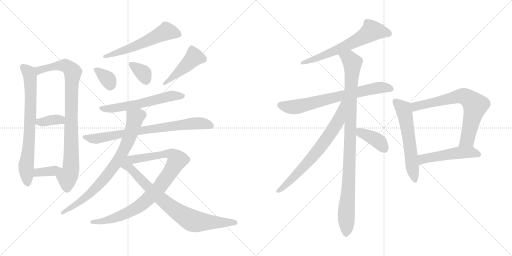
t = 0.00 s
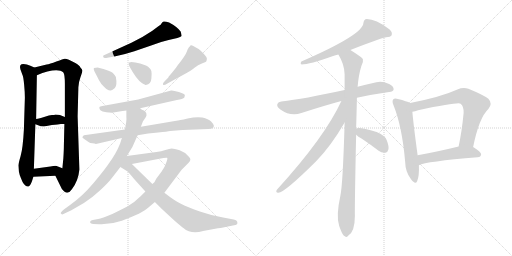
t = 3.19 s
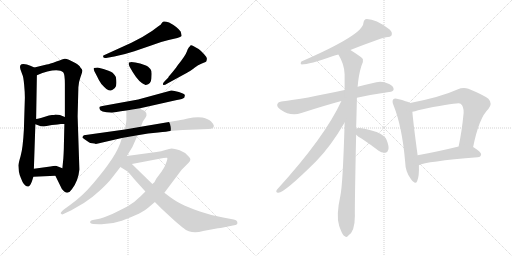
t = 6.38 s
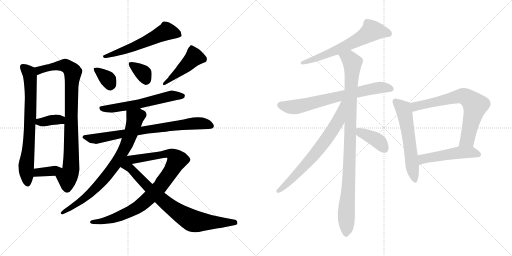
t = 9.58 s
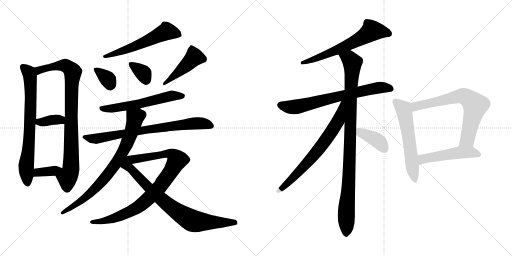
t = 12.77 s
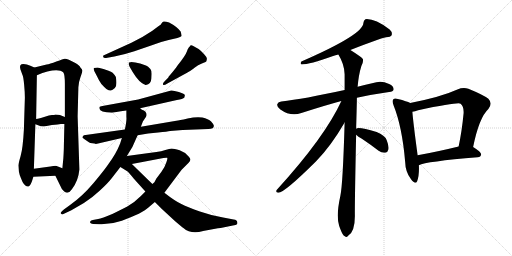
t = 15.96 s

The animated SVG that drew these frames (rendered in a browser with its animation timeline set to each time). Animation: 21 CSS @keyframes rules; one cycle of 15.96 s.

<svg version="1.1" viewBox="0 0 2048 1024" xmlns="http://www.w3.org/2000/svg">
  <g stroke="lightgray" stroke-dasharray="1,1" stroke-width="1" transform="scale(4, 4)">
    <line x1="0" y1="0" x2="256" y2="256"></line>
    <line x1="256" y1="0" x2="0" y2="256"></line>
    <line x1="128" y1="0" x2="128" y2="256"></line>
    <line x1="0" y1="128" x2="256" y2="128"></line>
    <line x1="256" y1="0" x2="512" y2="256"></line>
    <line x1="512" y1="0" x2="256" y2="256"></line>
    <line x1="384" y1="0" x2="384" y2="256"></line>
    <line x1="256" y1="128" x2="512" y2="128"></line>
  </g>
<g transform="scale(1, -1) translate(0, -850)">
   <style type="text/css">
    @keyframes keyframes0 {
      from {
       stroke: black;
       stroke-dashoffset: 733;
       stroke-width: 128;
       }
       70% {
       animation-timing-function: step-end;
       stroke: black;
       stroke-dashoffset: 0;
       stroke-width: 128;
       }
       to {
       stroke: black;
       stroke-width: 1024;
       }
       }
       #make-me-a-hanzi-animation-0 {
         animation: keyframes0 0.846517s both;
         animation-delay: 0.000000s;
         animation-timing-function: linear;
       }
    @keyframes keyframes1 {
      from {
       stroke: black;
       stroke-dashoffset: 882;
       stroke-width: 128;
       }
       74% {
       animation-timing-function: step-end;
       stroke: black;
       stroke-dashoffset: 0;
       stroke-width: 128;
       }
       to {
       stroke: black;
       stroke-width: 1024;
       }
       }
       #make-me-a-hanzi-animation-1 {
         animation: keyframes1 0.967773s both;
         animation-delay: 0.846517s;
         animation-timing-function: linear;
       }
    @keyframes keyframes2 {
      from {
       stroke: black;
       stroke-dashoffset: 363;
       stroke-width: 128;
       }
       54% {
       animation-timing-function: step-end;
       stroke: black;
       stroke-dashoffset: 0;
       stroke-width: 128;
       }
       to {
       stroke: black;
       stroke-width: 1024;
       }
       }
       #make-me-a-hanzi-animation-2 {
         animation: keyframes2 0.545410s both;
         animation-delay: 1.814290s;
         animation-timing-function: linear;
       }
    @keyframes keyframes3 {
      from {
       stroke: black;
       stroke-dashoffset: 364;
       stroke-width: 128;
       }
       54% {
       animation-timing-function: step-end;
       stroke: black;
       stroke-dashoffset: 0;
       stroke-width: 128;
       }
       to {
       stroke: black;
       stroke-width: 1024;
       }
       }
       #make-me-a-hanzi-animation-3 {
         animation: keyframes3 0.546224s both;
         animation-delay: 2.359700s;
         animation-timing-function: linear;
       }
    @keyframes keyframes4 {
      from {
       stroke: black;
       stroke-dashoffset: 579;
       stroke-width: 128;
       }
       65% {
       animation-timing-function: step-end;
       stroke: black;
       stroke-dashoffset: 0;
       stroke-width: 128;
       }
       to {
       stroke: black;
       stroke-width: 1024;
       }
       }
       #make-me-a-hanzi-animation-4 {
         animation: keyframes4 0.721191s both;
         animation-delay: 2.905924s;
         animation-timing-function: linear;
       }
    @keyframes keyframes5 {
      from {
       stroke: black;
       stroke-dashoffset: 350;
       stroke-width: 128;
       }
       53% {
       animation-timing-function: step-end;
       stroke: black;
       stroke-dashoffset: 0;
       stroke-width: 128;
       }
       to {
       stroke: black;
       stroke-width: 1024;
       }
       }
       #make-me-a-hanzi-animation-5 {
         animation: keyframes5 0.534831s both;
         animation-delay: 3.627115s;
         animation-timing-function: linear;
       }
    @keyframes keyframes6 {
      from {
       stroke: black;
       stroke-dashoffset: 356;
       stroke-width: 128;
       }
       54% {
       animation-timing-function: step-end;
       stroke: black;
       stroke-dashoffset: 0;
       stroke-width: 128;
       }
       to {
       stroke: black;
       stroke-width: 1024;
       }
       }
       #make-me-a-hanzi-animation-6 {
         animation: keyframes6 0.539714s both;
         animation-delay: 4.161946s;
         animation-timing-function: linear;
       }
    @keyframes keyframes7 {
      from {
       stroke: black;
       stroke-dashoffset: 455;
       stroke-width: 128;
       }
       60% {
       animation-timing-function: step-end;
       stroke: black;
       stroke-dashoffset: 0;
       stroke-width: 128;
       }
       to {
       stroke: black;
       stroke-width: 1024;
       }
       }
       #make-me-a-hanzi-animation-7 {
         animation: keyframes7 0.620280s both;
         animation-delay: 4.701660s;
         animation-timing-function: linear;
       }
    @keyframes keyframes8 {
      from {
       stroke: black;
       stroke-dashoffset: 588;
       stroke-width: 128;
       }
       66% {
       animation-timing-function: step-end;
       stroke: black;
       stroke-dashoffset: 0;
       stroke-width: 128;
       }
       to {
       stroke: black;
       stroke-width: 1024;
       }
       }
       #make-me-a-hanzi-animation-8 {
         animation: keyframes8 0.728516s both;
         animation-delay: 5.321940s;
         animation-timing-function: linear;
       }
    @keyframes keyframes9 {
      from {
       stroke: black;
       stroke-dashoffset: 768;
       stroke-width: 128;
       }
       71% {
       animation-timing-function: step-end;
       stroke: black;
       stroke-dashoffset: 0;
       stroke-width: 128;
       }
       to {
       stroke: black;
       stroke-width: 1024;
       }
       }
       #make-me-a-hanzi-animation-9 {
         animation: keyframes9 0.875000s both;
         animation-delay: 6.050456s;
         animation-timing-function: linear;
       }
    @keyframes keyframes10 {
      from {
       stroke: black;
       stroke-dashoffset: 785;
       stroke-width: 128;
       }
       72% {
       animation-timing-function: step-end;
       stroke: black;
       stroke-dashoffset: 0;
       stroke-width: 128;
       }
       to {
       stroke: black;
       stroke-width: 1024;
       }
       }
       #make-me-a-hanzi-animation-10 {
         animation: keyframes10 0.888835s both;
         animation-delay: 6.925456s;
         animation-timing-function: linear;
       }
    @keyframes keyframes11 {
      from {
       stroke: black;
       stroke-dashoffset: 906;
       stroke-width: 128;
       }
       75% {
       animation-timing-function: step-end;
       stroke: black;
       stroke-dashoffset: 0;
       stroke-width: 128;
       }
       to {
       stroke: black;
       stroke-width: 1024;
       }
       }
       #make-me-a-hanzi-animation-11 {
         animation: keyframes11 0.987305s both;
         animation-delay: 7.814291s;
         animation-timing-function: linear;
       }
    @keyframes keyframes12 {
      from {
       stroke: black;
       stroke-dashoffset: 800;
       stroke-width: 128;
       }
       72% {
       animation-timing-function: step-end;
       stroke: black;
       stroke-dashoffset: 0;
       stroke-width: 128;
       }
       to {
       stroke: black;
       stroke-width: 1024;
       }
       }
       #make-me-a-hanzi-animation-12 {
         animation: keyframes12 0.901042s both;
         animation-delay: 8.801596s;
         animation-timing-function: linear;
       }
    @keyframes keyframes13 {
      from {
       stroke: black;
       stroke-dashoffset: 634;
       stroke-width: 128;
       }
       67% {
       animation-timing-function: step-end;
       stroke: black;
       stroke-dashoffset: 0;
       stroke-width: 128;
       }
       to {
       stroke: black;
       stroke-width: 1024;
       }
       }
       #make-me-a-hanzi-animation-13 {
         animation: keyframes13 0.765951s both;
         animation-delay: 9.702638s;
         animation-timing-function: linear;
       }
    @keyframes keyframes14 {
      from {
       stroke: black;
       stroke-dashoffset: 708;
       stroke-width: 128;
       }
       70% {
       animation-timing-function: step-end;
       stroke: black;
       stroke-dashoffset: 0;
       stroke-width: 128;
       }
       to {
       stroke: black;
       stroke-width: 1024;
       }
       }
       #make-me-a-hanzi-animation-14 {
         animation: keyframes14 0.826172s both;
         animation-delay: 10.468589s;
         animation-timing-function: linear;
       }
    @keyframes keyframes15 {
      from {
       stroke: black;
       stroke-dashoffset: 995;
       stroke-width: 128;
       }
       76% {
       animation-timing-function: step-end;
       stroke: black;
       stroke-dashoffset: 0;
       stroke-width: 128;
       }
       to {
       stroke: black;
       stroke-width: 1024;
       }
       }
       #make-me-a-hanzi-animation-15 {
         animation: keyframes15 1.059733s both;
         animation-delay: 11.294761s;
         animation-timing-function: linear;
       }
    @keyframes keyframes16 {
      from {
       stroke: black;
       stroke-dashoffset: 703;
       stroke-width: 128;
       }
       70% {
       animation-timing-function: step-end;
       stroke: black;
       stroke-dashoffset: 0;
       stroke-width: 128;
       }
       to {
       stroke: black;
       stroke-width: 1024;
       }
       }
       #make-me-a-hanzi-animation-16 {
         animation: keyframes16 0.822103s both;
         animation-delay: 12.354494s;
         animation-timing-function: linear;
       }
    @keyframes keyframes17 {
      from {
       stroke: black;
       stroke-dashoffset: 392;
       stroke-width: 128;
       }
       56% {
       animation-timing-function: step-end;
       stroke: black;
       stroke-dashoffset: 0;
       stroke-width: 128;
       }
       to {
       stroke: black;
       stroke-width: 1024;
       }
       }
       #make-me-a-hanzi-animation-17 {
         animation: keyframes17 0.569010s both;
         animation-delay: 13.176597s;
         animation-timing-function: linear;
       }
    @keyframes keyframes18 {
      from {
       stroke: black;
       stroke-dashoffset: 586;
       stroke-width: 128;
       }
       66% {
       animation-timing-function: step-end;
       stroke: black;
       stroke-dashoffset: 0;
       stroke-width: 128;
       }
       to {
       stroke: black;
       stroke-width: 1024;
       }
       }
       #make-me-a-hanzi-animation-18 {
         animation: keyframes18 0.726888s both;
         animation-delay: 13.745607s;
         animation-timing-function: linear;
       }
    @keyframes keyframes19 {
      from {
       stroke: black;
       stroke-dashoffset: 705;
       stroke-width: 128;
       }
       70% {
       animation-timing-function: step-end;
       stroke: black;
       stroke-dashoffset: 0;
       stroke-width: 128;
       }
       to {
       stroke: black;
       stroke-width: 1024;
       }
       }
       #make-me-a-hanzi-animation-19 {
         animation: keyframes19 0.823730s both;
         animation-delay: 14.472495s;
         animation-timing-function: linear;
       }
    @keyframes keyframes20 {
      from {
       stroke: black;
       stroke-dashoffset: 506;
       stroke-width: 128;
       }
       62% {
       animation-timing-function: step-end;
       stroke: black;
       stroke-dashoffset: 0;
       stroke-width: 128;
       }
       to {
       stroke: black;
       stroke-width: 1024;
       }
       }
       #make-me-a-hanzi-animation-20 {
         animation: keyframes20 0.661784s both;
         animation-delay: 15.296225s;
         animation-timing-function: linear;
       }
</style>
<path d="M 73.5 188.0 L 75.5 164.0 Q 77.5 152.0 83.5 138.0 Q 95.5 104.0 111.5 104.0 Q 119.5 103.0 127.5 124.0 L 133.5 143.0 L 135.5 175.0 L 141.5 353.0 L 144.5 374.0 L 147.5 549.0 C 147.5 575.0 147.5 575.0 137.5 580.0 L 121.5 587.0 Q 107.5 594.0 93.5 594.0 Q 75.5 594.0 81.5 573.0 L 89.5 551.0 Q 93.5 544.0 96.5 512.0 Q 99.5 480.0 99.5 460.0 L 95.5 331.0 Q 91.5 257.0 82.5 226.0 Q 73.5 195.0 73.5 188.0 Z" fill="lightgray"></path> 
<path d="M 221.5 147.0 L 247.5 94.0 Q 269.5 65.0 287.5 93.0 Q 313.5 127.0 317.5 172.0 L 310.5 385.0 L 313.5 501.0 Q 315.5 525.0 321.5 540.0 Q 329.5 563.0 329.5 568.0 Q 329.5 572.0 321.5 580.0 Q 319.5 588.0 301.5 598.0 L 275.5 611.0 Q 263.5 616.0 258.5 615.0 Q 253.5 614.0 225.5 604.0 Q 198.5 594.0 186.5 592.0 L 137.5 580.0 C 108.5 573.0 119.5 538.0 147.5 549.0 L 169.5 558.0 L 189.5 564.0 Q 237.5 576.0 253.5 560.0 Q 259.5 552.0 259.5 514.0 L 259.5 382.0 L 257.5 354.0 L 255.5 268.0 Q 255.5 252.0 253.5 218.0 L 249.5 177.0 C 246.5 147.0 208.5 174.0 221.5 147.0 Z" fill="lightgray"></path> 
<path d="M 141.5 353.0 L 155.5 348.0 Q 159.5 344.0 175.5 344.0 L 207.5 350.0 Q 220.5 352.0 230.5 352.0 Q 235.5 354.0 243.5 354.0 L 257.5 354.0 C 287.5 354.0 287.5 371.0 259.5 382.0 L 239.5 390.0 Q 233.5 392.0 221.5 392.0 Q 217.5 390.0 207.5 390.0 L 195.5 388.0 L 163.5 378.0 Q 148.5 374.0 144.5 374.0 C 114.5 370.0 113.5 363.0 141.5 353.0 Z" fill="lightgray"></path> 
<path d="M 133.5 143.0 L 221.5 147.0 C 251.5 148.0 277.5 166.0 249.5 177.0 L 226.5 186.0 Q 221.5 188.0 201.5 184.0 L 135.5 175.0 C 105.5 171.0 103.5 142.0 133.5 143.0 Z" fill="lightgray"></path> 
<path d="M 429.5 619.0 L 457.5 624.0 Q 501.5 633.0 537.5 645.0 L 604.5 668.0 Q 642.5 683.0 674.5 690.0 L 709.5 698.0 Q 722.5 703.0 726.5 706.0 Q 726.5 711.0 722.5 724.0 Q 708.5 743.0 676.5 760.0 Q 661.5 765.0 654.5 764.0 Q 648.5 762.0 642.5 751.0 Q 635.5 747.0 609.5 727.0 L 569.5 702.0 L 525.5 679.0 L 413.5 628.0 Q 411.5 626.0 413.5 621.0 Q 415.5 616.0 429.5 619.0 Z" fill="lightgray"></path> 
<path d="M 377.5 565.0 L 388.5 544.0 Q 393.5 532.0 405.5 514.0 Q 415.5 503.0 425.5 494.0 Q 438.5 486.0 443.5 488.0 Q 449.5 489.0 459.5 498.0 Q 469.5 507.0 463.5 542.0 Q 459.5 550.0 450.5 559.0 Q 442.5 567.0 390.5 580.0 Q 383.5 580.0 375.5 578.0 Q 373.5 574.0 377.5 565.0 Z" fill="lightgray"></path> 
<path d="M 567.5 518.0 Q 581.5 510.0 583.5 510.0 Q 604.5 514.0 605.5 536.0 Q 607.5 557.0 605.5 566.0 Q 602.5 575.0 592.5 583.0 Q 583.5 591.0 541.5 600.0 L 525.5 602.0 Q 522.5 602.0 516.5 600.0 Q 512.5 597.0 518.5 583.0 Q 545.5 533.0 567.5 518.0 Z" fill="lightgray"></path> 
<path d="M 669.5 516.0 L 724.5 546.0 Q 768.5 569.0 779.5 580.0 Q 791.5 590.0 807.5 596.0 Q 823.5 602.0 825.5 605.0 Q 827.5 611.0 827.5 616.0 Q 827.5 621.0 816.5 633.0 Q 806.5 645.0 794.5 654.0 Q 767.5 671.0 763.5 669.0 Q 758.5 666.0 758.5 663.0 Q 753.5 661.0 747.5 644.0 Q 741.5 627.0 711.5 590.0 Q 703.5 577.0 689.5 561.0 L 673.5 542.0 L 673.5 540.0 L 659.5 526.0 Q 651.5 519.0 651.5 514.0 Q 651.5 505.0 669.5 516.0 Z" fill="lightgray"></path> 
<path d="M 560.5 417.0 L 707.5 450.0 Q 731.5 454.0 737.5 460.0 L 739.5 469.0 Q 739.5 474.0 715.5 482.0 Q 692.5 489.0 684.5 488.0 L 552.5 452.0 L 409.5 426.0 Q 399.5 425.0 397.5 422.0 Q 396.5 414.0 401.5 409.0 Q 407.5 404.0 425.5 401.0 L 447.5 399.0 L 465.5 402.0 Q 481.5 405.0 505.5 408.0 L 560.5 417.0 Z" fill="lightgray"></path> 
<path d="M 855.5 347.0 Q 855.5 352.0 844.5 364.0 Q 833.5 375.0 809.5 380.0 Q 785.5 384.0 750.5 376.0 Q 715.5 368.0 705.5 367.0 L 563.5 343.0 L 499.5 332.0 L 335.5 309.0 Q 329.5 304.0 329.5 300.0 Q 333.5 296.0 339.5 292.0 L 355.5 281.0 Q 359.5 278.0 369.5 277.0 Q 379.5 276.0 383.5 274.0 L 487.5 298.0 L 550.5 309.0 L 592.5 316.0 L 632.5 320.0 Q 670.5 324.0 680.5 326.0 L 730.5 330.0 L 833.5 334.0 Q 855.5 334.0 855.5 347.0 Z" fill="lightgray"></path> 
<path d="M 563.5 343.0 L 571.5 364.0 L 583.5 382.0 Q 587.5 388.0 585.5 396.0 Q 583.5 404.0 575.5 408.0 L 567.5 411.0 L 560.5 417.0 C 534.5 433.0 505.5 438.0 505.5 408.0 L 505.5 382.0 Q 507.5 370.0 499.5 332.0 L 487.5 298.0 L 480.5 276.0 Q 464.5 235.0 432.5 192.0 Q 415.5 167.0 372.5 116.0 Q 329.5 65.0 281.5 31.0 L 255.5 12.0 Q 239.5 -1.0 243.5 -4.0 Q 247.5 -8.0 249.5 -8.0 L 285.5 9.0 L 335.5 38.0 Q 367.5 58.0 398.5 87.0 Q 429.5 115.0 447.5 138.0 L 481.5 182.0 L 507.5 226.0 L 529.5 262.0 L 550.5 309.0 L 563.5 343.0 Z" fill="lightgray"></path> 
<path d="M 581.5 84.0 L 562.5 65.0 Q 541.5 43.0 507.5 23.0 L 451.5 -5.0 Q 406.5 -24.0 392.5 -26.0 L 371.5 -30.0 Q 363.5 -31.0 361.5 -35.0 Q 359.5 -40.0 361.5 -42.0 Q 367.5 -45.0 373.5 -46.0 L 396.5 -47.0 Q 441.5 -49.0 487.5 -33.0 Q 570.5 -2.0 592.5 19.0 L 619.5 42.0 L 657.5 79.0 L 726.5 171.0 L 754.5 199.0 Q 760.5 205.0 761.5 211.0 Q 762.5 216.0 754.5 224.0 Q 741.5 241.0 718.5 249.0 Q 695.5 256.0 686.5 256.0 Q 678.5 256.0 661.5 250.0 Q 645.5 244.0 625.5 242.0 L 507.5 226.0 C 477.5 222.0 498.5 188.0 527.5 194.0 L 653.5 218.0 Q 665.5 220.0 668.5 219.0 Q 671.5 217.0 665.5 201.0 Q 660.5 184.0 646.5 164.0 L 625.5 136.0 L 617.5 121.0 L 609.5 114.0 L 581.5 84.0 Z" fill="lightgray"></path> 
<path d="M 481.5 182.0 L 510.5 164.0 Q 514.5 161.0 535.5 135.0 L 581.5 84.0 L 619.5 42.0 L 647.5 14.0 L 699.5 -34.0 Q 727.5 -58.0 733.5 -62.0 Q 764.5 -89.0 812.5 -74.0 L 855.5 -66.0 Q 874.5 -62.0 882.5 -62.0 L 936.5 -51.0 Q 949.5 -50.0 949.5 -42.0 Q 950.5 -30.0 934.5 -28.0 L 892.5 -20.0 Q 848.5 -13.0 799.5 4.0 Q 751.5 21.0 725.5 34.0 Q 699.5 46.0 657.5 79.0 L 609.5 114.0 L 527.5 194.0 C 489.5 231.0 420.5 220.0 481.5 182.0 Z" fill="lightgray"></path> 
<path d="M 1401.5 650.5 Q 1515.5 695.5 1544.5 701.5 Q 1562.5 702.5 1566.5 709.5 Q 1570.5 721.5 1558.5 732.5 Q 1497.5 777.5 1461.5 773.5 Q 1454.5 769.5 1453.5 758.5 Q 1453.5 712.5 1205.5 604.5 Q 1199.5 595.5 1206.5 592.5 Q 1236.5 592.5 1332.5 626.5 Q 1341.5 629.5 1353.5 632.5 L 1401.5 650.5 Z" fill="lightgray"></path> 
<path d="M 1427.5 459.5 Q 1485.5 472.5 1556.5 482.5 Q 1572.5 483.5 1574.5 492.5 Q 1575.5 505.5 1556.5 514.5 Q 1528.5 527.5 1505.5 521.5 Q 1465.5 512.5 1430.5 503.5 L 1378.5 490.5 Q 1213.5 454.5 1125.5 444.5 Q 1112.5 443.5 1109.5 434.5 Q 1105.5 424.5 1121.5 412.5 Q 1163.5 382.5 1205.5 398.5 Q 1298.5 428.5 1365.5 446.5 L 1427.5 459.5 Z" fill="lightgray"></path> 
<path d="M 1424.5 335.5 Q 1427.5 437.5 1427.5 459.5 L 1430.5 503.5 Q 1434.5 551.5 1445.5 586.5 Q 1454.5 601.5 1451.5 614.5 Q 1444.5 623.5 1401.5 650.5 C 1376.5 666.5 1339.5 658.5 1353.5 632.5 Q 1377.5 593.5 1378.5 553.5 Q 1378.5 523.5 1378.5 490.5 L 1378.5 360.5 Q 1371.5 114.5 1361.5 67.5 Q 1343.5 -13.5 1356.5 -52.5 Q 1359.5 -61.5 1364.5 -73.5 Q 1371.5 -91.5 1379.5 -94.5 Q 1385.5 -101.5 1392.5 -92.5 Q 1419.5 -76.5 1419.5 -13.5 Q 1418.5 23.5 1424.5 311.5 L 1424.5 335.5 Z" fill="lightgray"></path> 
<path d="M 1365.5 446.5 Q 1299.5 302.5 1107.5 91.5 Q 1100.5 81.5 1112.5 79.5 Q 1134.5 76.5 1263.5 204.5 Q 1323.5 265.5 1378.5 360.5 C 1441.5 467.5 1378.5 473.5 1365.5 446.5 Z" fill="lightgray"></path> 
<path d="M 1424.5 311.5 Q 1431.5 304.5 1447.5 295.5 Q 1480.5 273.5 1514.5 247.5 Q 1527.5 237.5 1541.5 239.5 Q 1550.5 240.5 1553.5 252.5 Q 1556.5 265.5 1546.5 290.5 Q 1539.5 309.5 1506.5 322.5 Q 1434.5 343.5 1424.5 335.5 C 1405.5 328.5 1405.5 328.5 1424.5 311.5 Z" fill="lightgray"></path> 
<path d="M 1640.5 438.5 Q 1628.5 445.5 1591.5 454.5 Q 1578.5 458.5 1573.5 453.5 Q 1566.5 446.5 1574.5 428.5 Q 1608.5 343.5 1620.5 204.5 Q 1621.5 162.5 1643.5 134.5 Q 1661.5 109.5 1668.5 125.5 Q 1677.5 147.5 1675.5 189.5 L 1670.5 229.5 Q 1652.5 362.5 1649.5 403.5 C 1646.5 433.5 1646.5 435.5 1640.5 438.5 Z" fill="lightgray"></path> 
<path d="M 1892.5 262.5 Q 1916.5 380.5 1953.5 414.5 Q 1971.5 436.5 1953.5 455.5 Q 1934.5 470.5 1873.5 495.5 Q 1852.5 502.5 1829.5 492.5 Q 1763.5 462.5 1640.5 438.5 C 1611.5 432.5 1620.5 397.5 1649.5 403.5 Q 1659.5 404.5 1672.5 409.5 Q 1834.5 442.5 1842.5 435.5 Q 1855.5 425.5 1854.5 398.5 Q 1847.5 325.5 1834.5 264.5 C 1828.5 235.5 1886.5 233.5 1892.5 262.5 Z" fill="lightgray"></path> 
<path d="M 1675.5 189.5 Q 1702.5 204.5 1910.5 221.5 Q 1923.5 222.5 1924.5 233.5 Q 1924.5 242.5 1892.5 262.5 C 1874.5 274.5 1863.5 271.5 1834.5 264.5 Q 1744.5 242.5 1670.5 229.5 C 1640.5 224.5 1647.5 178.5 1675.5 189.5 Z" fill="lightgray"></path> 
      <clipPath id="make-me-a-hanzi-clip-0">
      <path d="M 73.5 188.0 L 75.5 164.0 Q 77.5 152.0 83.5 138.0 Q 95.5 104.0 111.5 104.0 Q 119.5 103.0 127.5 124.0 L 133.5 143.0 L 135.5 175.0 L 141.5 353.0 L 144.5 374.0 L 147.5 549.0 C 147.5 575.0 147.5 575.0 137.5 580.0 L 121.5 587.0 Q 107.5 594.0 93.5 594.0 Q 75.5 594.0 81.5 573.0 L 89.5 551.0 Q 93.5 544.0 96.5 512.0 Q 99.5 480.0 99.5 460.0 L 95.5 331.0 Q 91.5 257.0 82.5 226.0 Q 73.5 195.0 73.5 188.0 Z" fill="lightgray"></path>
      </clipPath>
      <path clip-path="url(#make-me-a-hanzi-clip-0)" d="M 92.5 581.0 L 115.5 560.0 L 122.5 510.0 L 116.5 287.0 L 104.5 187.0 L 110.5 116.0 " fill="none" id="make-me-a-hanzi-animation-0" stroke-dasharray="605 1210" stroke-linecap="round"></path>

      <clipPath id="make-me-a-hanzi-clip-1">
      <path d="M 221.5 147.0 L 247.5 94.0 Q 269.5 65.0 287.5 93.0 Q 313.5 127.0 317.5 172.0 L 310.5 385.0 L 313.5 501.0 Q 315.5 525.0 321.5 540.0 Q 329.5 563.0 329.5 568.0 Q 329.5 572.0 321.5 580.0 Q 319.5 588.0 301.5 598.0 L 275.5 611.0 Q 263.5 616.0 258.5 615.0 Q 253.5 614.0 225.5 604.0 Q 198.5 594.0 186.5 592.0 L 137.5 580.0 C 108.5 573.0 119.5 538.0 147.5 549.0 L 169.5 558.0 L 189.5 564.0 Q 237.5 576.0 253.5 560.0 Q 259.5 552.0 259.5 514.0 L 259.5 382.0 L 257.5 354.0 L 255.5 268.0 Q 255.5 252.0 253.5 218.0 L 249.5 177.0 C 246.5 147.0 208.5 174.0 221.5 147.0 Z" fill="lightgray"></path>
      </clipPath>
      <path clip-path="url(#make-me-a-hanzi-clip-1)" d="M 144.5 577.0 L 159.5 570.0 L 222.5 587.0 L 254.5 589.0 L 281.5 574.0 L 291.5 560.0 L 285.5 477.0 L 283.5 169.0 L 269.5 139.0 L 268.5 99.0 " fill="none" id="make-me-a-hanzi-animation-1" stroke-dasharray="754 1508" stroke-linecap="round"></path>

      <clipPath id="make-me-a-hanzi-clip-2">
      <path d="M 141.5 353.0 L 155.5 348.0 Q 159.5 344.0 175.5 344.0 L 207.5 350.0 Q 220.5 352.0 230.5 352.0 Q 235.5 354.0 243.5 354.0 L 257.5 354.0 C 287.5 354.0 287.5 371.0 259.5 382.0 L 239.5 390.0 Q 233.5 392.0 221.5 392.0 Q 217.5 390.0 207.5 390.0 L 195.5 388.0 L 163.5 378.0 Q 148.5 374.0 144.5 374.0 C 114.5 370.0 113.5 363.0 141.5 353.0 Z" fill="lightgray"></path>
      </clipPath>
      <path clip-path="url(#make-me-a-hanzi-clip-2)" d="M 148.5 368.0 L 170.5 361.0 L 237.5 372.0 L 250.5 362.0 " fill="none" id="make-me-a-hanzi-animation-2" stroke-dasharray="235 470" stroke-linecap="round"></path>

      <clipPath id="make-me-a-hanzi-clip-3">
      <path d="M 133.5 143.0 L 221.5 147.0 C 251.5 148.0 277.5 166.0 249.5 177.0 L 226.5 186.0 Q 221.5 188.0 201.5 184.0 L 135.5 175.0 C 105.5 171.0 103.5 142.0 133.5 143.0 Z" fill="lightgray"></path>
      </clipPath>
      <path clip-path="url(#make-me-a-hanzi-clip-3)" d="M 140.5 148.0 L 151.5 160.0 L 212.5 166.0 L 241.5 175.0 " fill="none" id="make-me-a-hanzi-animation-3" stroke-dasharray="236 472" stroke-linecap="round"></path>

      <clipPath id="make-me-a-hanzi-clip-4">
      <path d="M 429.5 619.0 L 457.5 624.0 Q 501.5 633.0 537.5 645.0 L 604.5 668.0 Q 642.5 683.0 674.5 690.0 L 709.5 698.0 Q 722.5 703.0 726.5 706.0 Q 726.5 711.0 722.5 724.0 Q 708.5 743.0 676.5 760.0 Q 661.5 765.0 654.5 764.0 Q 648.5 762.0 642.5 751.0 Q 635.5 747.0 609.5 727.0 L 569.5 702.0 L 525.5 679.0 L 413.5 628.0 Q 411.5 626.0 413.5 621.0 Q 415.5 616.0 429.5 619.0 Z" fill="lightgray"></path>
      </clipPath>
      <path clip-path="url(#make-me-a-hanzi-clip-4)" d="M 720.5 709.0 L 667.5 725.0 L 538.5 664.0 L 419.5 625.0 " fill="none" id="make-me-a-hanzi-animation-4" stroke-dasharray="451 902" stroke-linecap="round"></path>

      <clipPath id="make-me-a-hanzi-clip-5">
      <path d="M 377.5 565.0 L 388.5 544.0 Q 393.5 532.0 405.5 514.0 Q 415.5 503.0 425.5 494.0 Q 438.5 486.0 443.5 488.0 Q 449.5 489.0 459.5 498.0 Q 469.5 507.0 463.5 542.0 Q 459.5 550.0 450.5 559.0 Q 442.5 567.0 390.5 580.0 Q 383.5 580.0 375.5 578.0 Q 373.5 574.0 377.5 565.0 Z" fill="lightgray"></path>
      </clipPath>
      <path clip-path="url(#make-me-a-hanzi-clip-5)" d="M 383.5 573.0 L 430.5 534.0 L 441.5 503.0 " fill="none" id="make-me-a-hanzi-animation-5" stroke-dasharray="222 444" stroke-linecap="round"></path>

      <clipPath id="make-me-a-hanzi-clip-6">
      <path d="M 567.5 518.0 Q 581.5 510.0 583.5 510.0 Q 604.5 514.0 605.5 536.0 Q 607.5 557.0 605.5 566.0 Q 602.5 575.0 592.5 583.0 Q 583.5 591.0 541.5 600.0 L 525.5 602.0 Q 522.5 602.0 516.5 600.0 Q 512.5 597.0 518.5 583.0 Q 545.5 533.0 567.5 518.0 Z" fill="lightgray"></path>
      </clipPath>
      <path clip-path="url(#make-me-a-hanzi-clip-6)" d="M 522.5 595.0 L 573.5 556.0 L 585.5 522.0 " fill="none" id="make-me-a-hanzi-animation-6" stroke-dasharray="228 456" stroke-linecap="round"></path>

      <clipPath id="make-me-a-hanzi-clip-7">
      <path d="M 669.5 516.0 L 724.5 546.0 Q 768.5 569.0 779.5 580.0 Q 791.5 590.0 807.5 596.0 Q 823.5 602.0 825.5 605.0 Q 827.5 611.0 827.5 616.0 Q 827.5 621.0 816.5 633.0 Q 806.5 645.0 794.5 654.0 Q 767.5 671.0 763.5 669.0 Q 758.5 666.0 758.5 663.0 Q 753.5 661.0 747.5 644.0 Q 741.5 627.0 711.5 590.0 Q 703.5 577.0 689.5 561.0 L 673.5 542.0 L 673.5 540.0 L 659.5 526.0 Q 651.5 519.0 651.5 514.0 Q 651.5 505.0 669.5 516.0 Z" fill="lightgray"></path>
      </clipPath>
      <path clip-path="url(#make-me-a-hanzi-clip-7)" d="M 765.5 662.0 L 775.5 619.0 L 723.5 568.0 L 658.5 518.0 " fill="none" id="make-me-a-hanzi-animation-7" stroke-dasharray="327 654" stroke-linecap="round"></path>

      <clipPath id="make-me-a-hanzi-clip-8">
      <path d="M 560.5 417.0 L 707.5 450.0 Q 731.5 454.0 737.5 460.0 L 739.5 469.0 Q 739.5 474.0 715.5 482.0 Q 692.5 489.0 684.5 488.0 L 552.5 452.0 L 409.5 426.0 Q 399.5 425.0 397.5 422.0 Q 396.5 414.0 401.5 409.0 Q 407.5 404.0 425.5 401.0 L 447.5 399.0 L 465.5 402.0 Q 481.5 405.0 505.5 408.0 L 560.5 417.0 Z" fill="lightgray"></path>
      </clipPath>
      <path clip-path="url(#make-me-a-hanzi-clip-8)" d="M 405.5 417.0 L 443.5 415.0 L 563.5 436.0 L 688.5 467.0 L 731.5 466.0 " fill="none" id="make-me-a-hanzi-animation-8" stroke-dasharray="460 920" stroke-linecap="round"></path>

      <clipPath id="make-me-a-hanzi-clip-9">
      <path d="M 855.5 347.0 Q 855.5 352.0 844.5 364.0 Q 833.5 375.0 809.5 380.0 Q 785.5 384.0 750.5 376.0 Q 715.5 368.0 705.5 367.0 L 563.5 343.0 L 499.5 332.0 L 335.5 309.0 Q 329.5 304.0 329.5 300.0 Q 333.5 296.0 339.5 292.0 L 355.5 281.0 Q 359.5 278.0 369.5 277.0 Q 379.5 276.0 383.5 274.0 L 487.5 298.0 L 550.5 309.0 L 592.5 316.0 L 632.5 320.0 Q 670.5 324.0 680.5 326.0 L 730.5 330.0 L 833.5 334.0 Q 855.5 334.0 855.5 347.0 Z" fill="lightgray"></path>
      </clipPath>
      <path clip-path="url(#make-me-a-hanzi-clip-9)" d="M 338.5 301.0 L 386.5 295.0 L 744.5 354.0 L 800.5 357.0 L 844.5 347.0 " fill="none" id="make-me-a-hanzi-animation-9" stroke-dasharray="640 1280" stroke-linecap="round"></path>

      <clipPath id="make-me-a-hanzi-clip-10">
      <path d="M 563.5 343.0 L 571.5 364.0 L 583.5 382.0 Q 587.5 388.0 585.5 396.0 Q 583.5 404.0 575.5 408.0 L 567.5 411.0 L 560.5 417.0 C 534.5 433.0 505.5 438.0 505.5 408.0 L 505.5 382.0 Q 507.5 370.0 499.5 332.0 L 487.5 298.0 L 480.5 276.0 Q 464.5 235.0 432.5 192.0 Q 415.5 167.0 372.5 116.0 Q 329.5 65.0 281.5 31.0 L 255.5 12.0 Q 239.5 -1.0 243.5 -4.0 Q 247.5 -8.0 249.5 -8.0 L 285.5 9.0 L 335.5 38.0 Q 367.5 58.0 398.5 87.0 Q 429.5 115.0 447.5 138.0 L 481.5 182.0 L 507.5 226.0 L 529.5 262.0 L 550.5 309.0 L 563.5 343.0 Z" fill="lightgray"></path>
      </clipPath>
      <path clip-path="url(#make-me-a-hanzi-clip-10)" d="M 513.5 402.0 L 540.5 379.0 L 536.5 359.0 L 504.5 269.0 L 459.5 190.0 L 368.5 84.0 L 311.5 37.0 L 249.5 -2.0 " fill="none" id="make-me-a-hanzi-animation-10" stroke-dasharray="657 1314" stroke-linecap="round"></path>

      <clipPath id="make-me-a-hanzi-clip-11">
      <path d="M 581.5 84.0 L 562.5 65.0 Q 541.5 43.0 507.5 23.0 L 451.5 -5.0 Q 406.5 -24.0 392.5 -26.0 L 371.5 -30.0 Q 363.5 -31.0 361.5 -35.0 Q 359.5 -40.0 361.5 -42.0 Q 367.5 -45.0 373.5 -46.0 L 396.5 -47.0 Q 441.5 -49.0 487.5 -33.0 Q 570.5 -2.0 592.5 19.0 L 619.5 42.0 L 657.5 79.0 L 726.5 171.0 L 754.5 199.0 Q 760.5 205.0 761.5 211.0 Q 762.5 216.0 754.5 224.0 Q 741.5 241.0 718.5 249.0 Q 695.5 256.0 686.5 256.0 Q 678.5 256.0 661.5 250.0 Q 645.5 244.0 625.5 242.0 L 507.5 226.0 C 477.5 222.0 498.5 188.0 527.5 194.0 L 653.5 218.0 Q 665.5 220.0 668.5 219.0 Q 671.5 217.0 665.5 201.0 Q 660.5 184.0 646.5 164.0 L 625.5 136.0 L 617.5 121.0 L 609.5 114.0 L 581.5 84.0 Z" fill="lightgray"></path>
      </clipPath>
      <path clip-path="url(#make-me-a-hanzi-clip-11)" d="M 515.5 223.0 L 535.5 213.0 L 673.5 236.0 L 693.5 228.0 L 709.5 210.0 L 639.5 102.0 L 559.5 27.0 L 460.5 -22.0 L 404.5 -37.0 L 369.5 -38.0 " fill="none" id="make-me-a-hanzi-animation-11" stroke-dasharray="778 1556" stroke-linecap="round"></path>

      <clipPath id="make-me-a-hanzi-clip-12">
      <path d="M 481.5 182.0 L 510.5 164.0 Q 514.5 161.0 535.5 135.0 L 581.5 84.0 L 619.5 42.0 L 647.5 14.0 L 699.5 -34.0 Q 727.5 -58.0 733.5 -62.0 Q 764.5 -89.0 812.5 -74.0 L 855.5 -66.0 Q 874.5 -62.0 882.5 -62.0 L 936.5 -51.0 Q 949.5 -50.0 949.5 -42.0 Q 950.5 -30.0 934.5 -28.0 L 892.5 -20.0 Q 848.5 -13.0 799.5 4.0 Q 751.5 21.0 725.5 34.0 Q 699.5 46.0 657.5 79.0 L 609.5 114.0 L 527.5 194.0 C 489.5 231.0 420.5 220.0 481.5 182.0 Z" fill="lightgray"></path>
      </clipPath>
      <path clip-path="url(#make-me-a-hanzi-clip-12)" d="M 507.5 219.0 L 507.5 189.0 L 514.5 181.0 L 652.5 47.0 L 732.5 -12.0 L 783.5 -36.0 L 938.5 -40.0 " fill="none" id="make-me-a-hanzi-animation-12" stroke-dasharray="672 1344" stroke-linecap="round"></path>

      <clipPath id="make-me-a-hanzi-clip-13">
      <path d="M 1401.5 650.5 Q 1515.5 695.5 1544.5 701.5 Q 1562.5 702.5 1566.5 709.5 Q 1570.5 721.5 1558.5 732.5 Q 1497.5 777.5 1461.5 773.5 Q 1454.5 769.5 1453.5 758.5 Q 1453.5 712.5 1205.5 604.5 Q 1199.5 595.5 1206.5 592.5 Q 1236.5 592.5 1332.5 626.5 Q 1341.5 629.5 1353.5 632.5 L 1401.5 650.5 Z" fill="lightgray"></path>
      </clipPath>
      <path clip-path="url(#make-me-a-hanzi-clip-13)" d="M 1556.5 715.5 L 1487.5 727.5 L 1442.5 696.5 L 1364.5 657.5 L 1209.5 598.5 " fill="none" id="make-me-a-hanzi-animation-13" stroke-dasharray="506 1012" stroke-linecap="round"></path>

      <clipPath id="make-me-a-hanzi-clip-14">
      <path d="M 1427.5 459.5 Q 1485.5 472.5 1556.5 482.5 Q 1572.5 483.5 1574.5 492.5 Q 1575.5 505.5 1556.5 514.5 Q 1528.5 527.5 1505.5 521.5 Q 1465.5 512.5 1430.5 503.5 L 1378.5 490.5 Q 1213.5 454.5 1125.5 444.5 Q 1112.5 443.5 1109.5 434.5 Q 1105.5 424.5 1121.5 412.5 Q 1163.5 382.5 1205.5 398.5 Q 1298.5 428.5 1365.5 446.5 L 1427.5 459.5 Z" fill="lightgray"></path>
      </clipPath>
      <path clip-path="url(#make-me-a-hanzi-clip-14)" d="M 1121.5 430.5 L 1152.5 422.5 L 1190.5 423.5 L 1514.5 499.5 L 1563.5 495.5 " fill="none" id="make-me-a-hanzi-animation-14" stroke-dasharray="580 1160" stroke-linecap="round"></path>

      <clipPath id="make-me-a-hanzi-clip-15">
      <path d="M 1424.5 335.5 Q 1427.5 437.5 1427.5 459.5 L 1430.5 503.5 Q 1434.5 551.5 1445.5 586.5 Q 1454.5 601.5 1451.5 614.5 Q 1444.5 623.5 1401.5 650.5 C 1376.5 666.5 1339.5 658.5 1353.5 632.5 Q 1377.5 593.5 1378.5 553.5 Q 1378.5 523.5 1378.5 490.5 L 1378.5 360.5 Q 1371.5 114.5 1361.5 67.5 Q 1343.5 -13.5 1356.5 -52.5 Q 1359.5 -61.5 1364.5 -73.5 Q 1371.5 -91.5 1379.5 -94.5 Q 1385.5 -101.5 1392.5 -92.5 Q 1419.5 -76.5 1419.5 -13.5 Q 1418.5 23.5 1424.5 311.5 L 1424.5 335.5 Z" fill="lightgray"></path>
      </clipPath>
      <path clip-path="url(#make-me-a-hanzi-clip-15)" d="M 1361.5 628.5 L 1393.5 617.5 L 1409.5 596.5 L 1384.5 -81.5 " fill="none" id="make-me-a-hanzi-animation-15" stroke-dasharray="867 1734" stroke-linecap="round"></path>

      <clipPath id="make-me-a-hanzi-clip-16">
      <path d="M 1365.5 446.5 Q 1299.5 302.5 1107.5 91.5 Q 1100.5 81.5 1112.5 79.5 Q 1134.5 76.5 1263.5 204.5 Q 1323.5 265.5 1378.5 360.5 C 1441.5 467.5 1378.5 473.5 1365.5 446.5 Z" fill="lightgray"></path>
      </clipPath>
      <path clip-path="url(#make-me-a-hanzi-clip-16)" d="M 1373.5 441.5 L 1352.5 366.5 L 1310.5 300.5 L 1222.5 190.5 L 1113.5 87.5 " fill="none" id="make-me-a-hanzi-animation-16" stroke-dasharray="575 1150" stroke-linecap="round"></path>

      <clipPath id="make-me-a-hanzi-clip-17">
      <path d="M 1424.5 311.5 Q 1431.5 304.5 1447.5 295.5 Q 1480.5 273.5 1514.5 247.5 Q 1527.5 237.5 1541.5 239.5 Q 1550.5 240.5 1553.5 252.5 Q 1556.5 265.5 1546.5 290.5 Q 1539.5 309.5 1506.5 322.5 Q 1434.5 343.5 1424.5 335.5 C 1405.5 328.5 1405.5 328.5 1424.5 311.5 Z" fill="lightgray"></path>
      </clipPath>
      <path clip-path="url(#make-me-a-hanzi-clip-17)" d="M 1429.5 329.5 L 1511.5 287.5 L 1539.5 253.5 " fill="none" id="make-me-a-hanzi-animation-17" stroke-dasharray="264 528" stroke-linecap="round"></path>

      <clipPath id="make-me-a-hanzi-clip-18">
      <path d="M 1640.5 438.5 Q 1628.5 445.5 1591.5 454.5 Q 1578.5 458.5 1573.5 453.5 Q 1566.5 446.5 1574.5 428.5 Q 1608.5 343.5 1620.5 204.5 Q 1621.5 162.5 1643.5 134.5 Q 1661.5 109.5 1668.5 125.5 Q 1677.5 147.5 1675.5 189.5 L 1670.5 229.5 Q 1652.5 362.5 1649.5 403.5 C 1646.5 433.5 1646.5 435.5 1640.5 438.5 Z" fill="lightgray"></path>
      </clipPath>
      <path clip-path="url(#make-me-a-hanzi-clip-18)" d="M 1580.5 445.5 L 1614.5 413.5 L 1617.5 401.5 L 1657.5 133.5 " fill="none" id="make-me-a-hanzi-animation-18" stroke-dasharray="458 916" stroke-linecap="round"></path>

      <clipPath id="make-me-a-hanzi-clip-19">
      <path d="M 1892.5 262.5 Q 1916.5 380.5 1953.5 414.5 Q 1971.5 436.5 1953.5 455.5 Q 1934.5 470.5 1873.5 495.5 Q 1852.5 502.5 1829.5 492.5 Q 1763.5 462.5 1640.5 438.5 C 1611.5 432.5 1620.5 397.5 1649.5 403.5 Q 1659.5 404.5 1672.5 409.5 Q 1834.5 442.5 1842.5 435.5 Q 1855.5 425.5 1854.5 398.5 Q 1847.5 325.5 1834.5 264.5 C 1828.5 235.5 1886.5 233.5 1892.5 262.5 Z" fill="lightgray"></path>
      </clipPath>
      <path clip-path="url(#make-me-a-hanzi-clip-19)" d="M 1653.5 410.5 L 1671.5 428.5 L 1683.5 426.5 L 1838.5 465.5 L 1854.5 466.5 L 1869.5 459.5 L 1900.5 429.5 L 1899.5 419.5 L 1869.5 292.5 L 1841.5 270.5 " fill="none" id="make-me-a-hanzi-animation-19" stroke-dasharray="577 1154" stroke-linecap="round"></path>

      <clipPath id="make-me-a-hanzi-clip-20">
      <path d="M 1675.5 189.5 Q 1702.5 204.5 1910.5 221.5 Q 1923.5 222.5 1924.5 233.5 Q 1924.5 242.5 1892.5 262.5 C 1874.5 274.5 1863.5 271.5 1834.5 264.5 Q 1744.5 242.5 1670.5 229.5 C 1640.5 224.5 1647.5 178.5 1675.5 189.5 Z" fill="lightgray"></path>
      </clipPath>
      <path clip-path="url(#make-me-a-hanzi-clip-20)" d="M 1675.5 196.5 L 1694.5 215.5 L 1831.5 239.5 L 1884.5 241.5 L 1914.5 233.5 " fill="none" id="make-me-a-hanzi-animation-20" stroke-dasharray="378 756" stroke-linecap="round"></path>

</g>
</svg>
